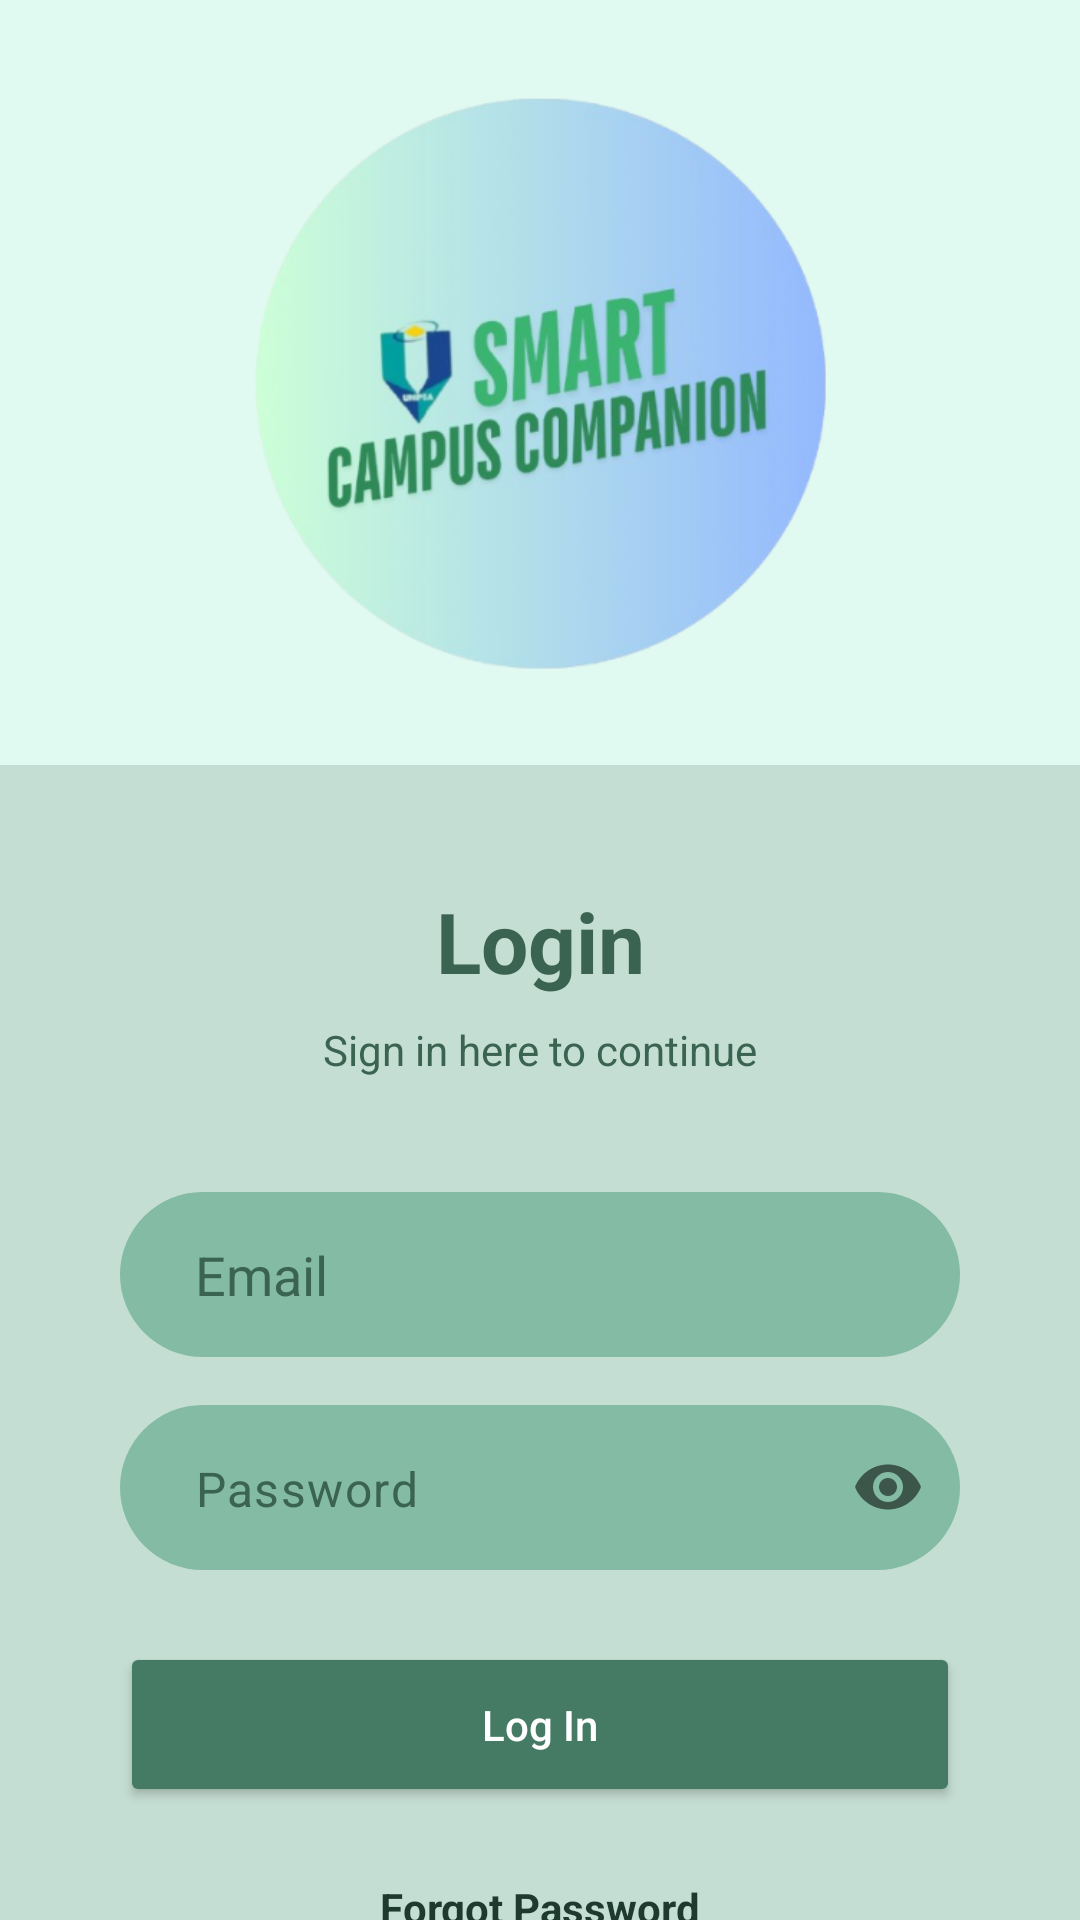

Produce the Android XML layout that renders to this screen, including the resource entries it uses.
<!-- AndroidManifest.xml: application theme Theme.SmartCampusCompanion -->
<!-- res/layout/activity_login.xml -->
<?xml version="1.0" encoding="utf-8"?>
<androidx.constraintlayout.widget.ConstraintLayout
    xmlns:android="http://schemas.android.com/apk/res/android"
    xmlns:app="http://schemas.android.com/apk/res-auto"
    xmlns:tools="http://schemas.android.com/tools"
    android:layout_width="match_parent"
    android:layout_height="match_parent"
    android:background="#C5DED3">

    <View
        android:id="@+id/topBackground"
        android:layout_width="match_parent"
        android:layout_height="255dp"
        android:background="#E0F9F1"
        app:layout_constraintEnd_toEndOf="parent"
        app:layout_constraintStart_toStartOf="parent"
        app:layout_constraintTop_toTopOf="parent" />

    <ImageView
        android:id="@+id/imgLogo"
        android:layout_width="200dp"
        android:layout_height="200dp"
        android:src="@drawable/logo"
        android:contentDescription="App Logo"
        android:scaleType="centerInside"
        app:layout_constraintBottom_toBottomOf="@+id/topBackground"
        app:layout_constraintEnd_toEndOf="parent"
        app:layout_constraintStart_toStartOf="parent"
        app:layout_constraintTop_toTopOf="@+id/topBackground" />

    <TextView
        android:id="@+id/loginTitle"
        android:layout_width="wrap_content"
        android:layout_height="wrap_content"
        android:layout_marginTop="40dp"
        android:text="Login"
        android:textColor="#3B6351"
        android:textSize="28sp"
        android:textStyle="bold"
        app:layout_constraintEnd_toEndOf="parent"
        app:layout_constraintStart_toStartOf="parent"
        app:layout_constraintTop_toBottomOf="@+id/topBackground" />

    <TextView
        android:id="@+id/tvSignupLink"
        android:layout_width="wrap_content"
        android:layout_height="wrap_content"
        android:text="Sign in here to continue"
        android:textColor="#3B6351"
        android:clickable="true"
        android:focusable="true"
        android:padding="8dp"
        app:layout_constraintEnd_toEndOf="parent"
        app:layout_constraintStart_toStartOf="parent"
        app:layout_constraintTop_toBottomOf="@id/loginTitle" />

    <EditText
        android:id="@+id/etEmail"
        android:layout_width="0dp"
        android:layout_height="55dp"
        android:layout_marginHorizontal="40dp"
        android:layout_marginTop="30dp"
        android:background="@drawable/rounded_input"
        android:hint="Email"
        android:inputType="textEmailAddress"
        android:paddingStart="25dp"
        android:paddingEnd="25dp"
        android:textColorHint="#3B6351"
        app:layout_constraintEnd_toEndOf="parent"
        app:layout_constraintStart_toStartOf="parent"
        app:layout_constraintTop_toBottomOf="@id/tvSignupLink" />

    
    <com.google.android.material.textfield.TextInputLayout
        android:id="@+id/password_input_layout"
        android:layout_width="0dp"
        android:layout_height="wrap_content"
        android:layout_marginHorizontal="40dp"
        android:layout_marginTop="16dp"
        app:boxStrokeWidth="0dp"
        app:boxStrokeWidthFocused="0dp"
        app:hintEnabled="false"
        app:passwordToggleEnabled="true"
        app:layout_constraintEnd_toEndOf="parent"
        app:layout_constraintStart_toStartOf="parent"
        app:layout_constraintTop_toBottomOf="@id/etEmail">

        <com.google.android.material.textfield.TextInputEditText
            android:id="@+id/etPassword"
            android:layout_width="match_parent"
            android:layout_height="55dp"
            android:background="@drawable/rounded_input"
            android:hint="Password"
            android:inputType="textPassword"
            android:paddingStart="25dp"
            android:paddingEnd="50dp"
            android:textColorHint="#3B6351" />

    </com.google.android.material.textfield.TextInputLayout>
    

    <Button
        android:id="@+id/btnLogin"
        android:layout_width="0dp"
        android:layout_height="55dp"
        android:layout_marginHorizontal="40dp"
        android:layout_marginTop="24dp"
        android:backgroundTint="#457B65"
        android:text="Log In"
        android:textAllCaps="false"
        android:textColor="#FFFFFF"
        app:cornerRadius="30dp"
        app:layout_constraintEnd_toEndOf="parent"
        app:layout_constraintStart_toStartOf="parent"
        app:layout_constraintTop_toBottomOf="@id/password_input_layout" />

    <TextView
        android:id="@+id/tvForgotPassword"
        android:layout_width="wrap_content"
        android:layout_height="wrap_content"
        android:layout_marginTop="16dp"
        android:text="Forgot Password"
        android:textColor="#1E3A2F"
        android:textStyle="bold"
        android:padding="8dp"
        android:clickable="true"
        android:focusable="true"
        app:layout_constraintEnd_toEndOf="parent"
        app:layout_constraintStart_toStartOf="parent"
        app:layout_constraintTop_toBottomOf="@id/btnLogin" />

</androidx.constraintlayout.widget.ConstraintLayout>
<!-- resources referenced by this layout -->
<resources>
  <!-- drawable logo: png bitmap (drawable, 109724 bytes) -->
  <!-- drawable rounded_input (drawable) -->
  <?xml version="1.0" encoding="utf-8"?>
  <shape xmlns:android="http://schemas.android.com/apk/res/android">
      <solid android:color="#84bba4" /> <corners android:radius="30dp" />
  </shape>
  <style name="Theme.SmartCampusCompanion" parent="Base.Theme.SmartCampusCompanion" />
  <style name="Base.Theme.SmartCampusCompanion" parent="Theme.Material3.DayNight.NoActionBar">
          
          
      </style>
</resources>
